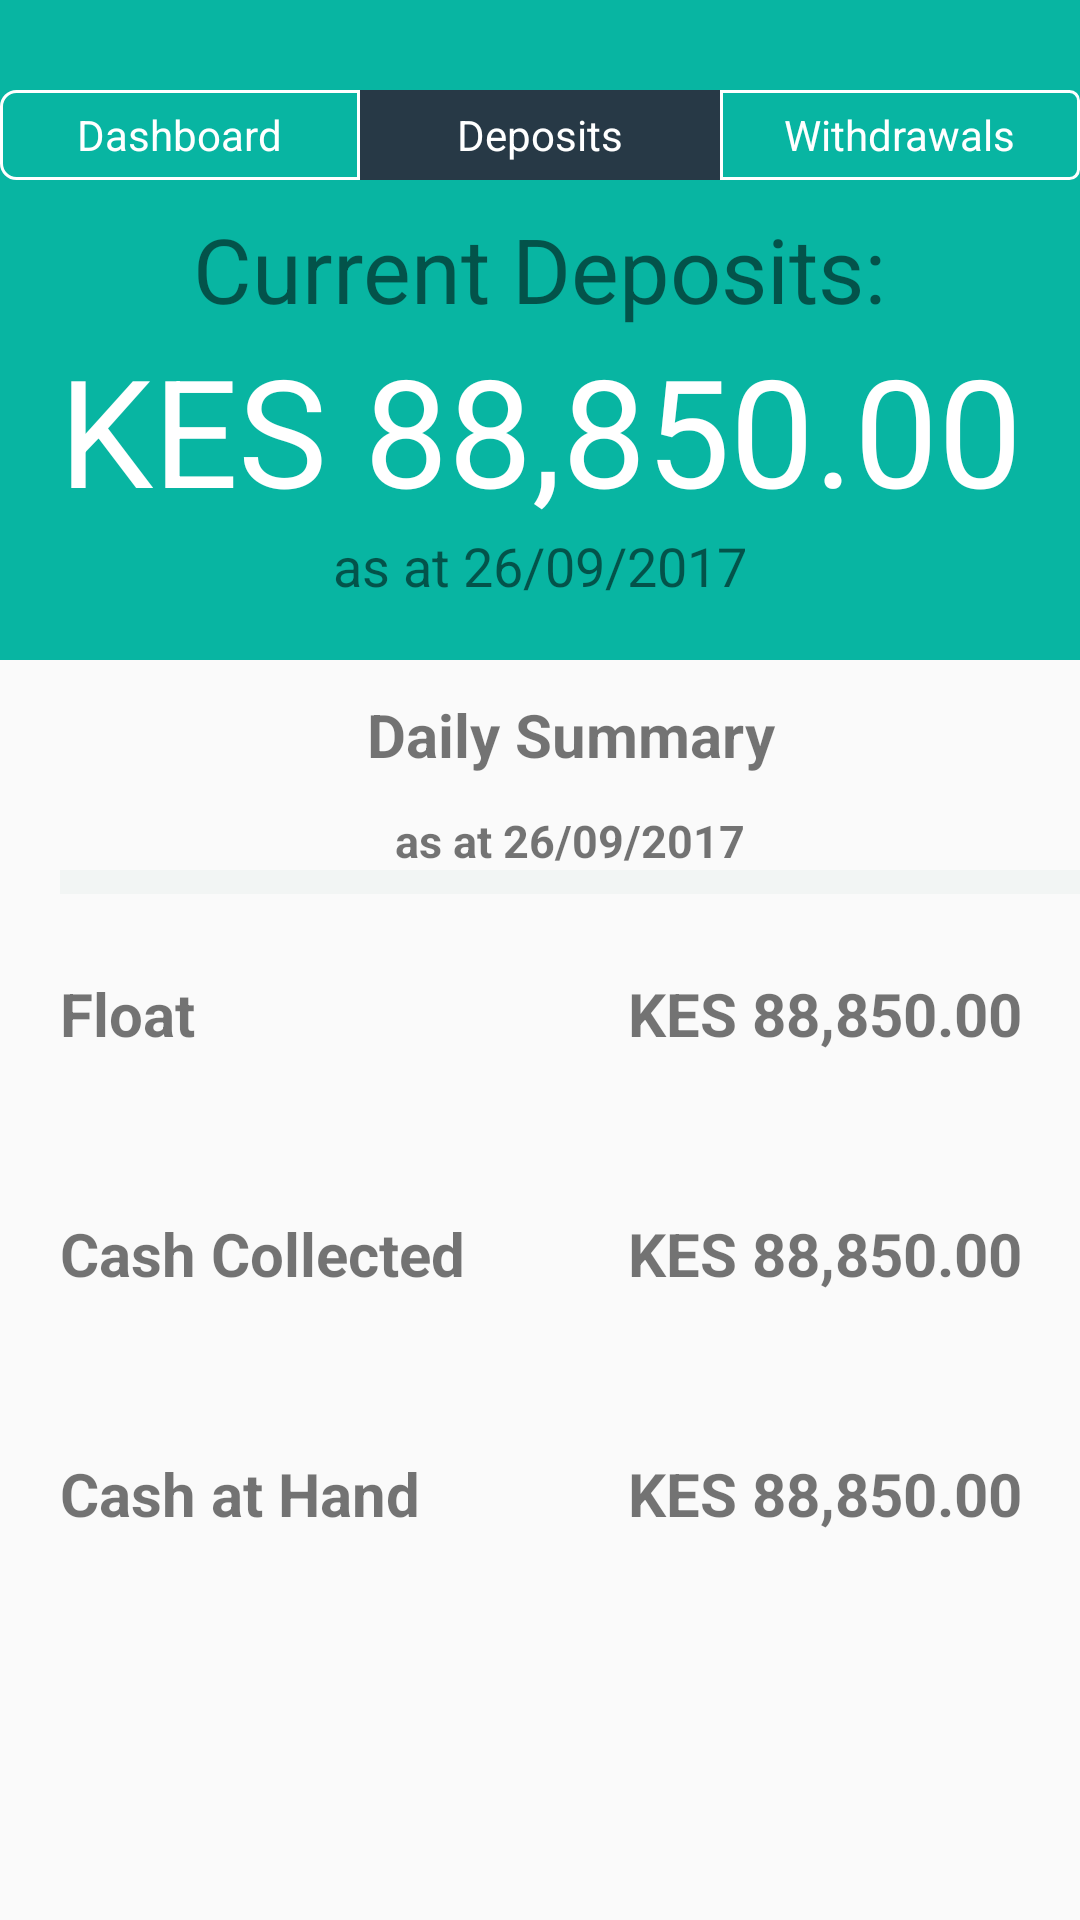

This screen was rendered from an Android layout file. Write that file and the resources it references.
<!-- AndroidManifest.xml: application theme AppTheme -->
<!-- res/layout/content_deposits.xml -->
<?xml version="1.0" encoding="utf-8"?>
<LinearLayout xmlns:android="http://schemas.android.com/apk/res/android"
    xmlns:app="http://schemas.android.com/apk/res-auto"
    xmlns:tools="http://schemas.android.com/tools"
    android:orientation="vertical"
    android:layout_width="match_parent"
    android:layout_height="match_parent"
    app:layout_behavior="@string/appbar_scrolling_view_behavior"
    tools:context="com.crysoft.me.mbooks.DepositsActivity"
    tools:showIn="@layout/activity_deposits">
    <LinearLayout
        android:layout_width="match_parent"
        android:layout_height="220dp"
        android:background="@color/colorPrimary"
        android:orientation="vertical"
        android:paddingTop="30dp"
        android:layout_gravity="center"
        android:gravity="center_horizontal">
        <LinearLayout
            android:layout_width="match_parent"
            android:layout_height="wrap_content"
            android:layout_gravity="center"
            android:gravity="center"
            >

            <LinearLayout
                android:layout_width="120dp"
                android:layout_height="30dp"
                android:background="@drawable/layout_bg_left"
                android:gravity="center"
                android:onClick="goToDashboard">

                <TextView
                    android:layout_width="wrap_content"
                    android:layout_height="wrap_content"
                    android:text="Dashboard"
                    android:textColor="#fff" />
            </LinearLayout>
            <LinearLayout
                android:layout_width="120dp"
                android:layout_height="30dp"
                android:gravity="center"
                android:backgroundTint="#273946"

                android:background="@drawable/layout_bg_mid">

                <TextView
                    android:layout_width="wrap_content"
                    android:layout_height="wrap_content"
                    android:text="Deposits"
                    android:textColor="#fff" />
            </LinearLayout>

            <LinearLayout
                android:layout_width="120dp"
                android:layout_height="30dp"
                android:background="@drawable/layout_bg_right"
                android:gravity="center"
                android:onClick="goToWithdrawals">

                <TextView
                    android:layout_width="wrap_content"
                    android:layout_height="wrap_content"
                    android:text="Withdrawals"
                    android:textColor="#fff" />
            </LinearLayout>
        </LinearLayout>
        <LinearLayout
            android:layout_width="match_parent"
            android:layout_height="150dp"
            android:layout_gravity="center"
            android:gravity="center"
            android:orientation="vertical">

            <TextView
                android:layout_width="wrap_content"
                android:layout_height="wrap_content"
                android:text="Current Deposits:"
                android:textSize="30sp" />
            <TextView
                android:id="@+id/tvCurrentFloat"
                android:layout_width="match_parent"
                android:layout_height="wrap_content"
                android:gravity="center"
                android:textSize="50sp"
                android:textColor="#fff"
                android:text="KES 88,850.00"/>
            <TextView
                android:layout_width="wrap_content"
                android:layout_height="wrap_content"
                android:text="as at 26/09/2017"
                android:textSize="18sp"/>
        </LinearLayout>


    </LinearLayout>
    <LinearLayout
        android:layout_width="match_parent"
        android:layout_height="match_parent"
        android:orientation="vertical"
        android:paddingLeft="20dp">

        <TextView
            android:layout_width="match_parent"
            android:layout_height="50dp"
            android:layout_gravity="center_horizontal"
            android:gravity="center"
            android:text="Daily Summary"
            android:textSize="20sp"
            android:textStyle="bold"/>
        <TextView
            android:layout_width="match_parent"
            android:layout_height="20dp"
            android:layout_gravity="center_horizontal"
            android:gravity="center"
            android:text="as at 26/09/2017"
            android:textSize="15sp"
            android:textStyle="bold"/>

        <View
            android:layout_width="match_parent"
            android:layout_height="8dp"
            android:background="#F2F5F4"/>
        <LinearLayout
            android:layout_width="match_parent"
            android:layout_height="80dp"
            android:orientation="horizontal">
            <TextView
                android:layout_width="match_parent"
                android:layout_height="match_parent"
                android:text="Float"
                android:textStyle="bold"
                android:textSize="20sp"
                android:layout_weight="1"
                android:gravity="center_vertical"/>
            <TextView
                android:layout_width="match_parent"
                android:layout_height="match_parent"
                android:text="KES 88,850.00"
                android:textSize="20sp"
                android:layout_weight="1"
                android:textStyle="bold"
                android:gravity="center"/>
        </LinearLayout>
        <LinearLayout
            android:layout_width="match_parent"
            android:layout_height="80dp"
            android:orientation="horizontal">

            <TextView
                android:layout_width="match_parent"
                android:layout_height="match_parent"
                android:layout_weight="1"
                android:text="Cash Collected"
                android:gravity="center_vertical"
                android:textSize="20sp"
                android:textStyle="bold"/>
            <TextView
                android:layout_width="match_parent"
                android:layout_height="match_parent"
                android:text="KES 88,850.00"
                android:textStyle="bold"
                android:layout_weight="1"
                android:gravity="center"
                android:textSize="20sp" />
        </LinearLayout>
        <LinearLayout
            android:layout_width="match_parent"
            android:layout_height="80dp"
            android:orientation="horizontal">

            <TextView
                android:layout_width="match_parent"
                android:layout_height="match_parent"
                android:layout_weight="1"
                android:text="Cash at Hand"
                android:textStyle="bold"
                android:textSize="20sp"
                android:gravity="center_vertical"/>
            <TextView
                android:layout_width="match_parent"
                android:layout_height="match_parent"
                android:textStyle="bold"
                android:text="KES 88,850.00"
                android:textSize="20sp"
                android:layout_weight="1"
                android:gravity="center"/>
        </LinearLayout>


    </LinearLayout>
</LinearLayout>
<!-- res/layout/activity_deposits.xml (included above) -->
<?xml version="1.0" encoding="utf-8"?>
<android.support.design.widget.CoordinatorLayout xmlns:android="http://schemas.android.com/apk/res/android"
    xmlns:app="http://schemas.android.com/apk/res-auto"
    xmlns:tools="http://schemas.android.com/tools"
    android:layout_width="match_parent"
    android:layout_height="match_parent"
    tools:context="com.crysoft.me.mbooks.DepositsActivity">

    <android.support.design.widget.AppBarLayout
        android:layout_width="match_parent"
        android:layout_height="wrap_content"
        android:theme="@style/AppTheme.AppBarOverlay">

        <android.support.v7.widget.Toolbar
            android:id="@+id/toolbar"
            android:layout_width="match_parent"
            android:layout_height="?attr/actionBarSize"
            android:background="?attr/colorPrimary"
            app:popupTheme="@style/AppTheme.PopupOverlay" />

    </android.support.design.widget.AppBarLayout>

    <include layout="@layout/content_deposits" />

</android.support.design.widget.CoordinatorLayout>
<!-- resources referenced by this layout -->
<resources>
  <color name="colorPrimary">#08B5A2</color>
  <!-- drawable layout_bg_left (drawable) -->
  <?xml version="1.0" encoding="UTF-8"?>
  <shape xmlns:android="http://schemas.android.com/apk/res/android">
      <stroke android:width="1dip" android:color="#fff" />
      <corners
          android:topLeftRadius="5dip"
          android:bottomLeftRadius="5dip"
          />
      <padding android:left="0dip" android:top="0dip" android:right="0dip" android:bottom="0dip" />
  </shape>
  <!-- drawable layout_bg_mid (drawable-v21) -->
  <?xml version="1.0" encoding="UTF-8"?>
  <shape xmlns:android="http://schemas.android.com/apk/res/android">
      <stroke android:width="1dip" android:color="#fff" />
  
      <padding android:left="0dip" android:top="0dip" android:right="0dip" android:bottom="0dip" />
  </shape>
  <!-- drawable layout_bg_right (drawable-v21) -->
  <?xml version="1.0" encoding="UTF-8"?>
  <shape xmlns:android="http://schemas.android.com/apk/res/android">
      <stroke android:width="1dip" android:color="#fff" />
      <corners
          android:topRightRadius="3dip"
          android:bottomRightRadius="3dip"
          />
  
      <padding android:left="0dip" android:top="0dip" android:right="0dip" android:bottom="0dip" />
  </shape>
  <style name="AppTheme.AppBarOverlay" parent="ThemeOverlay.AppCompat.Dark.ActionBar" />
  <style name="AppTheme.PopupOverlay" parent="ThemeOverlay.AppCompat.Light" />
  <style name="AppTheme" parent="Theme.AppCompat.Light.DarkActionBar">
          
          <item name="colorPrimary">@color/colorPrimary</item>
          <item name="colorPrimaryDark">@color/colorPrimaryDark</item>
          <item name="colorAccent">@color/colorAccent</item>
      </style>
  <color name="colorPrimaryDark">#08B5A2</color>
  <color name="colorAccent">#FF4081</color>
</resources>
